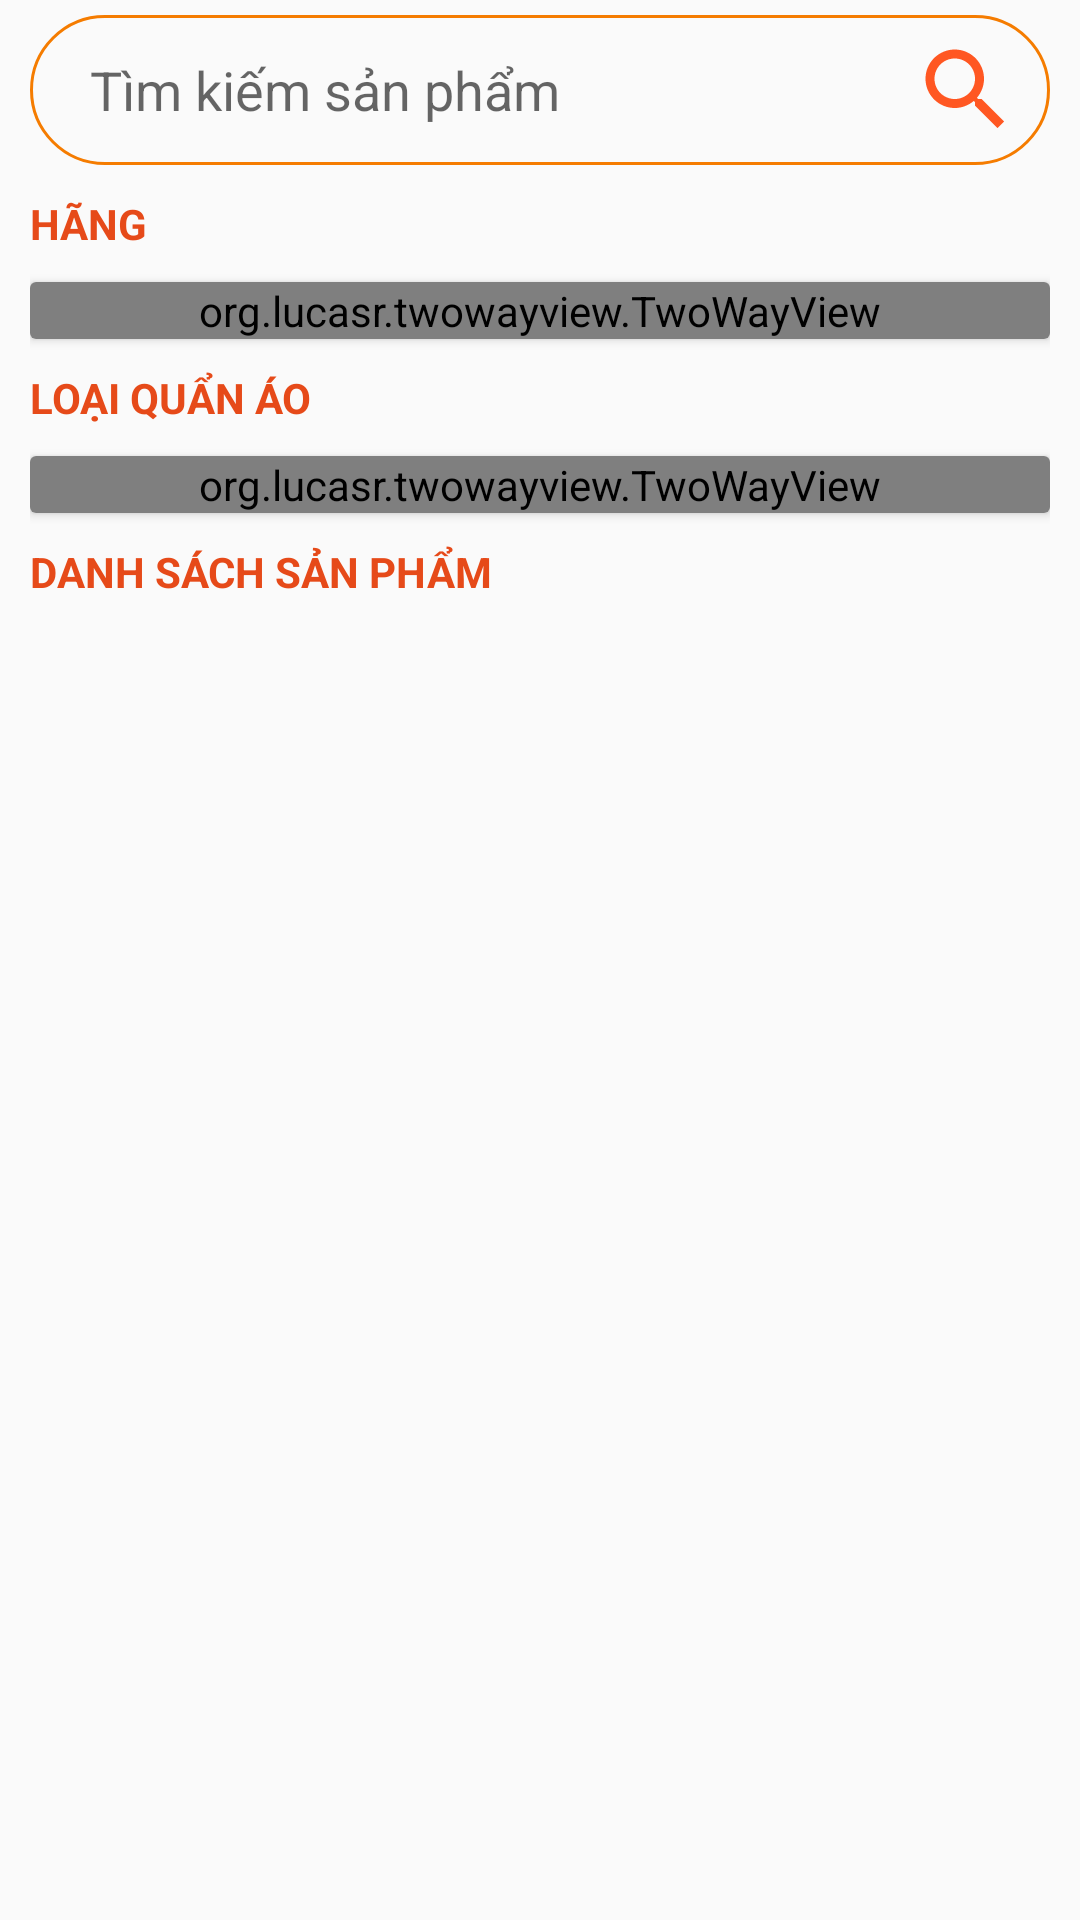

Here is an Android app screen rendered from its layout file. Give the layout XML and the strings, colors and styles it references.
<!-- AndroidManifest.xml: application theme Theme.AppCompat.Light.NoActionBar -->
<!-- res/layout/fragment_trang_chu.xml -->
<?xml version="1.0" encoding="utf-8"?>
<FrameLayout xmlns:android="http://schemas.android.com/apk/res/android"
    xmlns:tools="http://schemas.android.com/tools"
    android:layout_width="match_parent"
    android:layout_height="match_parent"
    tools:context=".Fragments.TrangChuFragment">

    <ScrollView
        android:layout_width="match_parent"
        android:layout_height="match_parent">

        <LinearLayout
            android:layout_width="match_parent"
            android:layout_height="match_parent"
            android:layout_marginLeft="10dp"
            android:layout_marginTop="5dp"
            android:layout_marginRight="10dp"
            android:orientation="vertical">

            <EditText
                android:id="@+id/edtTimKiem"
                android:layout_width="match_parent"
                android:layout_height="50dp"
                android:background="@drawable/bogoc"
                android:drawableRight="@drawable/ic_search"
                android:hint="Tìm kiếm sản phẩm"
                android:imeOptions="actionSearch"
                android:inputType="text"
                android:paddingLeft="20dp"
                android:paddingRight="10dp" />

            <TextView

                android:layout_width="match_parent"
                android:layout_height="wrap_content"
                android:layout_marginTop="10dp"
                android:text="Hãng"
                android:textAllCaps="true"
                android:textColor="#E64A19"
                android:textStyle="bold" />

            <androidx.cardview.widget.CardView
                android:layout_width="match_parent"
                android:layout_height="wrap_content"
                android:layout_marginTop="10dp">

                <org.lucasr.twowayview.TwoWayView
                    android:id="@+id/lv_hang"
                    android:layout_width="match_parent"
                    android:layout_height="wrap_content"
                    android:orientation="horizontal" />
            </androidx.cardview.widget.CardView>

            <TextView
                android:layout_width="match_parent"
                android:layout_height="wrap_content"
                android:layout_marginTop="10dp"
                android:text="Loại quẩn áo"
                android:textAllCaps="true"
                android:textColor="#E64A19"
                android:textStyle="bold" />

            <androidx.cardview.widget.CardView
                android:layout_width="match_parent"
                android:layout_height="wrap_content"
                android:layout_marginTop="10dp">

                <org.lucasr.twowayview.TwoWayView
                    android:id="@+id/lv_loai"
                    android:layout_width="match_parent"
                    android:layout_height="wrap_content"
                    android:orientation="horizontal" />
            </androidx.cardview.widget.CardView>

            <TextView
                android:layout_width="match_parent"
                android:layout_height="wrap_content"
                android:layout_marginTop="10dp"
                android:text="Danh sách sản phẩm"
                android:textAllCaps="true"
                android:textColor="#E64A19"
                android:textStyle="bold" />

            <androidx.cardview.widget.CardView
                android:layout_width="match_parent"
                android:layout_height="wrap_content"
                android:layout_marginTop="10dp">

                <GridView
                    android:id="@+id/lv_sanpham"
                    android:layout_width="match_parent"
                    android:layout_height="wrap_content"
                    android:numColumns="2" />
            </androidx.cardview.widget.CardView>
        </LinearLayout>

    </ScrollView>
</FrameLayout>
<!-- resources referenced by this layout -->
<resources>
  <!-- drawable bogoc (drawable) -->
  <?xml version="1.0" encoding="utf-8"?>
  <shape xmlns:android="http://schemas.android.com/apk/res/android">
      <corners android:radius="30dp" />
      <stroke android:width="1dp" android:color="#F57C00"/>
  </shape>
  <!-- drawable ic_search (drawable) -->
  <vector xmlns:android="http://schemas.android.com/apk/res/android"
      android:width="36dp"
      android:height="36dp"
      android:viewportWidth="24"
      android:viewportHeight="24"
      android:tint="#FF5722">
    <path
        android:fillColor="@android:color/white"
        android:pathData="M15.5,14h-0.79l-0.28,-0.27C15.41,12.59 16,11.11 16,9.5 16,5.91 13.09,3 9.5,3S3,5.91 3,9.5 5.91,16 9.5,16c1.61,0 3.09,-0.59 4.23,-1.57l0.27,0.28v0.79l5,4.99L20.49,19l-4.99,-5zM9.5,14C7.01,14 5,11.99 5,9.5S7.01,5 9.5,5 14,7.01 14,9.5 11.99,14 9.5,14z"/>
  </vector>
</resources>
